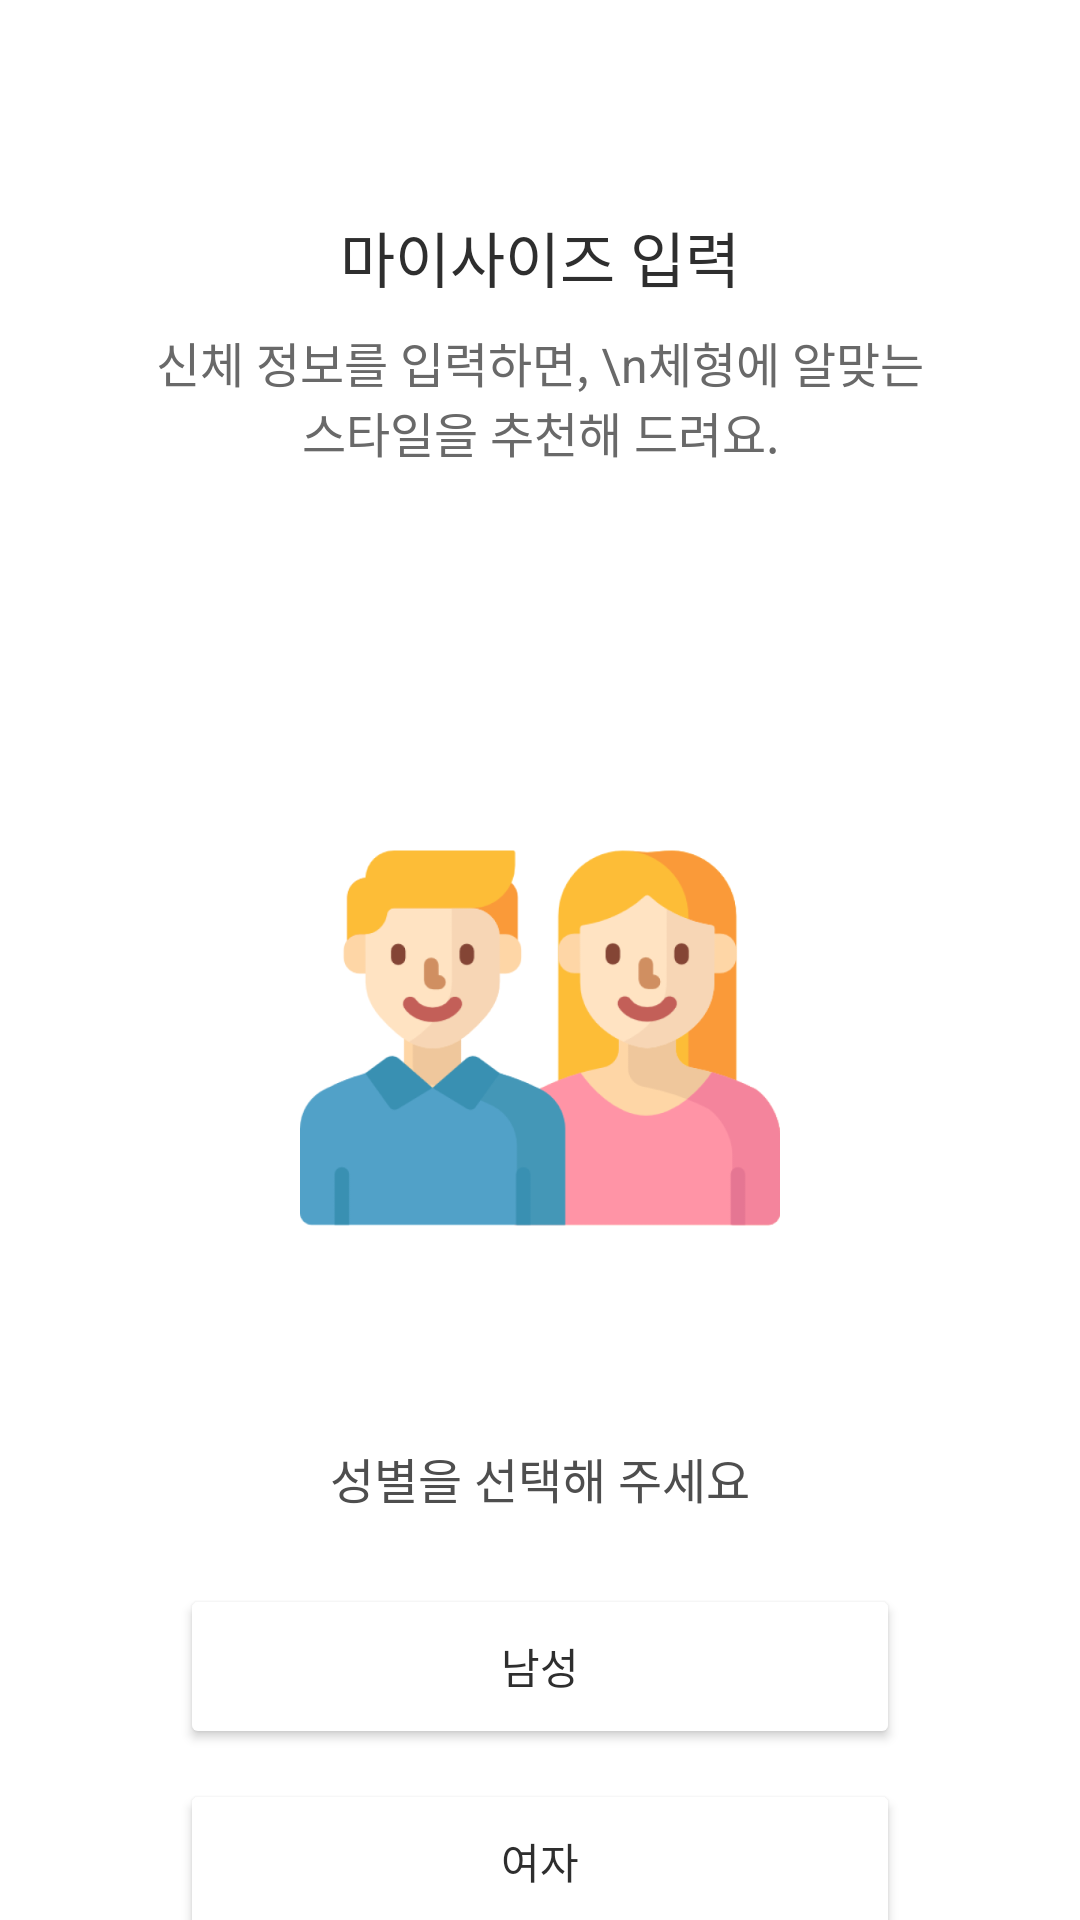

The Android layout XML behind this screen, and the referenced resources:
<!-- AndroidManifest.xml: application theme Theme.Genfit -->
<!-- res/layout/activity_preset_gender.xml -->
<?xml version="1.0" encoding="utf-8"?>
<LinearLayout xmlns:android="http://schemas.android.com/apk/res/android"
    xmlns:app="http://schemas.android.com/apk/res-auto"
    xmlns:tools="http://schemas.android.com/tools"
    android:orientation="vertical"
    android:layout_width="match_parent"
    android:layout_height="match_parent"
    tools:context=".genfit.Preset.PresetGenderActivity">
    <LinearLayout
        android:layout_width="match_parent"
        android:layout_height="71dp"
        android:orientation="horizontal">

    </LinearLayout>

    <TextView
        android:id="@+id/title"
        android:layout_width="wrap_content"
        android:layout_height="38dp"
        android:layout_gravity="center_horizontal"
        android:fontFamily="@font/pd_regu"
        android:text="마이사이즈 입력"
        android:textColor="#2E2E2E"
        android:textSize="20sp" />

    <TextView
        android:id="@+id/title2"
        android:layout_width="274dp"
        android:layout_height="102dp"
        android:layout_gravity="center_horizontal"
        android:gravity="center_horizontal"
        android:singleLine="false"
        android:text="신체 정보를 입력하면, \n체형에 알맞는 스타일을 추천해 드려요."
        android:textColor="#696969"
        android:textSize="16sp" />

    <androidx.cardview.widget.CardView
        android:layout_width="160dp"
        android:layout_height="270dp"
        app:cardElevation="0dp"
        android:layout_gravity="center">

        <ImageView
            android:id="@+id/gender"
            android:layout_width="wrap_content"
            android:layout_height="wrap_content"
            android:src="@drawable/gender" />
    </androidx.cardview.widget.CardView>

    <LinearLayout
        android:layout_width="match_parent"
        android:layout_height="match_parent"
        android:orientation="vertical">

        <TextView
            android:id="@+id/sulmung"
            android:layout_width="match_parent"
            android:layout_height="47dp"
            android:fontFamily="@font/pd_light"
            android:gravity="center_horizontal"
            android:text="성별을 선택해 주세요"
            android:textColor="#4E4E4E"
            android:textSize="16sp" />

        <Button
            android:id="@+id/man"
            android:layout_width="240dp"
            android:layout_height="55dp"
            android:layout_gravity="center_horizontal"
            android:layout_marginBottom="10dp"
            android:backgroundTint="#FFFFFF"
            android:fontFamily="@font/pd_regu"
            android:text="남성"
            android:textColor="#2E2E2E"
            app:cornerRadius="25dp"
            app:strokeColor="#2E2E2E"
            app:strokeWidth="1dp" />

        <Button
            android:id="@+id/woman"
            android:layout_width="240dp"
            android:layout_height="55dp"
            android:layout_gravity="center_horizontal"
            android:backgroundTint="#FFFFFF"
            android:fontFamily="@font/pd_regu"
            android:text="여자"
            android:textColor="#2E2E2E"
            app:cornerRadius="25dp"
            app:strokeColor="#2E2E2E"
            app:strokeWidth="1dp" />
    </LinearLayout>

</LinearLayout>
<!-- resources referenced by this layout -->
<resources>
  <!-- drawable gender: png bitmap (drawable, 46619 bytes) -->
  <style name="Theme.Genfit" parent="Base.Theme.Genfit" />
  <style name="Base.Theme.Genfit" parent="Theme.MaterialComponents.DayNight.NoActionBar">
          
          
          <item name="colorPrimary">@color/main</item>
          <item name="android:statusBarColor">@color/main</item>
          <item name="windowActionBar">false</item>
          <item name="windowNoTitle">true</item>
      </style>
  <color name="main">#2D2D2D</color>
</resources>
